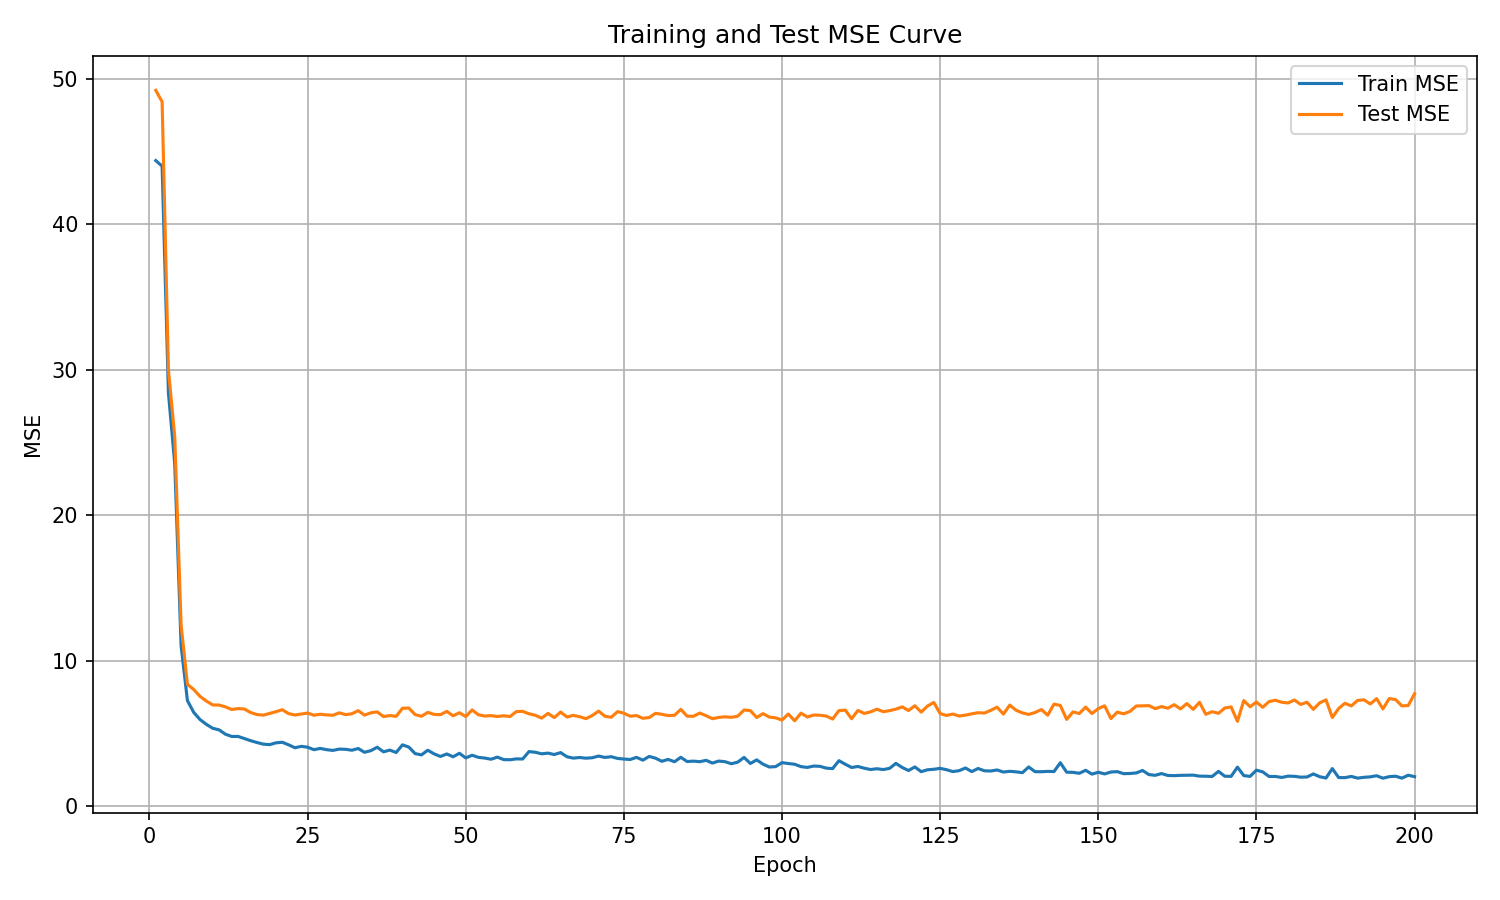

The table this chart was drawn from, first rows:
epoch, train_mse, test_mse
1, 44.39, 49.21
2, 44, 48.43
3, 28.4, 29.97
4, 23.52, 25.38
5, 11.05, 12.46
6, 7.266, 8.381
7, 6.453, 8.026
8, 5.957, 7.552
9, 5.63, 7.231
10, 5.36, 6.967
11, 5.254, 6.957
12, 4.957, 6.835
13, 4.799, 6.65
14, 4.803, 6.716
15, 4.658, 6.687
16, 4.508, 6.44
17, 4.382, 6.305
18, 4.269, 6.265
19, 4.238, 6.382
20, 4.361, 6.5
21, 4.399, 6.636
22, 4.223, 6.37
23, 4.021, 6.273
24, 4.12, 6.341
25, 4.059, 6.408
26, 3.89, 6.261
27, 3.976, 6.324
28, 3.891, 6.283
29, 3.841, 6.255
30, 3.93, 6.423
31, 3.916, 6.3
32, 3.852, 6.359
33, 3.969, 6.57
34, 3.712, 6.267
35, 3.823, 6.424
36, 4.058, 6.487
37, 3.744, 6.166
38, 3.862, 6.238
39, 3.697, 6.18
40, 4.223, 6.739
41, 4.067, 6.751
42, 3.62, 6.299
43, 3.532, 6.187
44, 3.852, 6.454
45, 3.601, 6.317
46, 3.422, 6.296
47, 3.595, 6.524
48, 3.402, 6.218
49, 3.641, 6.428
50, 3.324, 6.17
51, 3.507, 6.621
52, 3.363, 6.291
53, 3.314, 6.201
54, 3.233, 6.229
55, 3.38, 6.171
56, 3.207, 6.219
57, 3.198, 6.167
58, 3.257, 6.507
59, 3.25, 6.526
60, 3.76, 6.358
... 140 more rows
